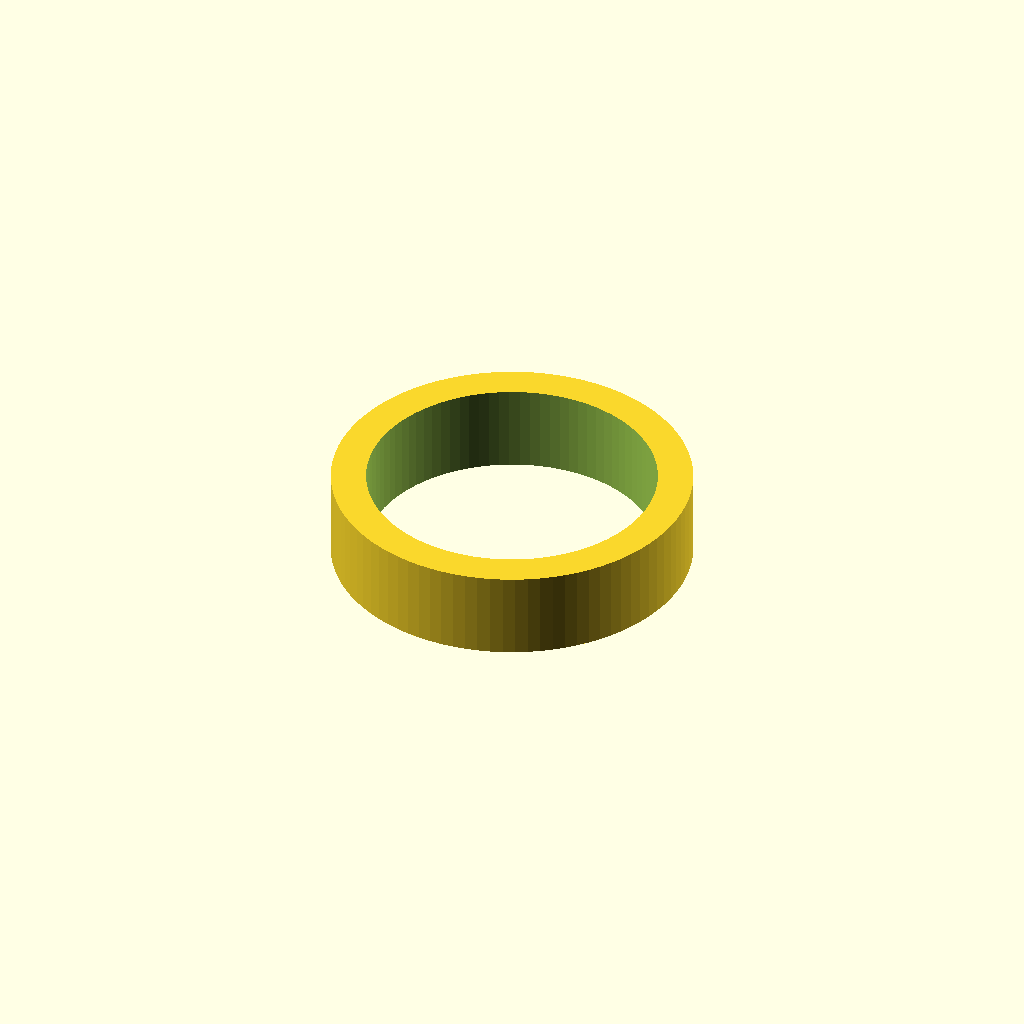
Cell 1: the model at its default parameters.
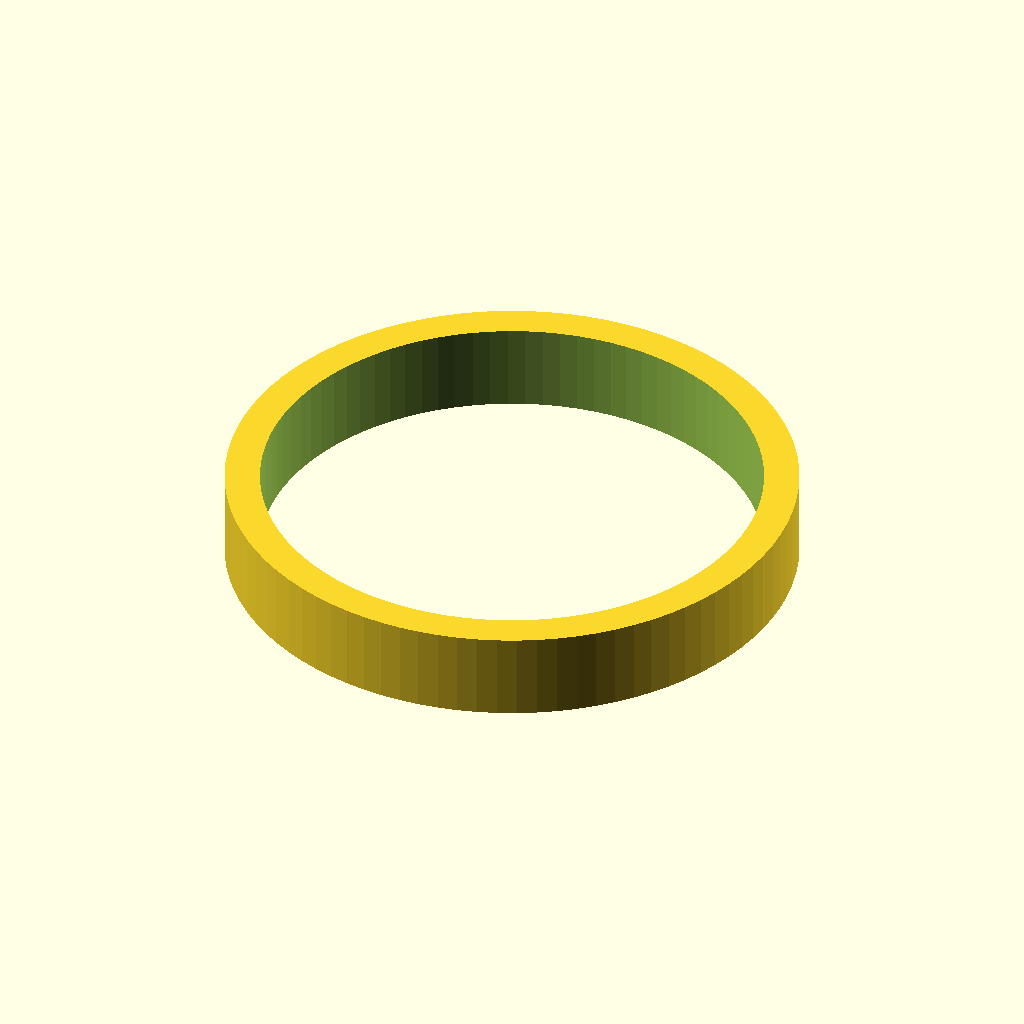
Cell 2: the same model with innerRad = 14.4.
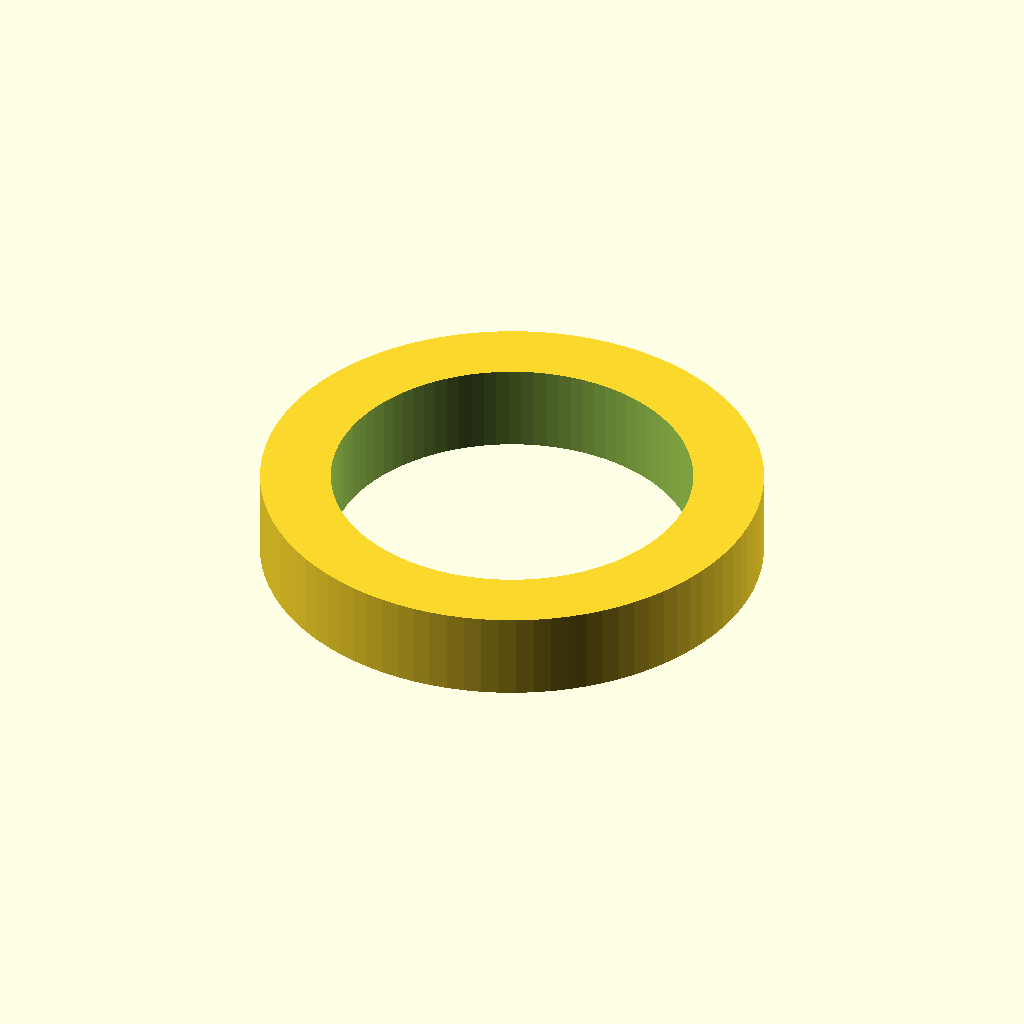
Cell 3: the same model with wallThickness = 4.8.
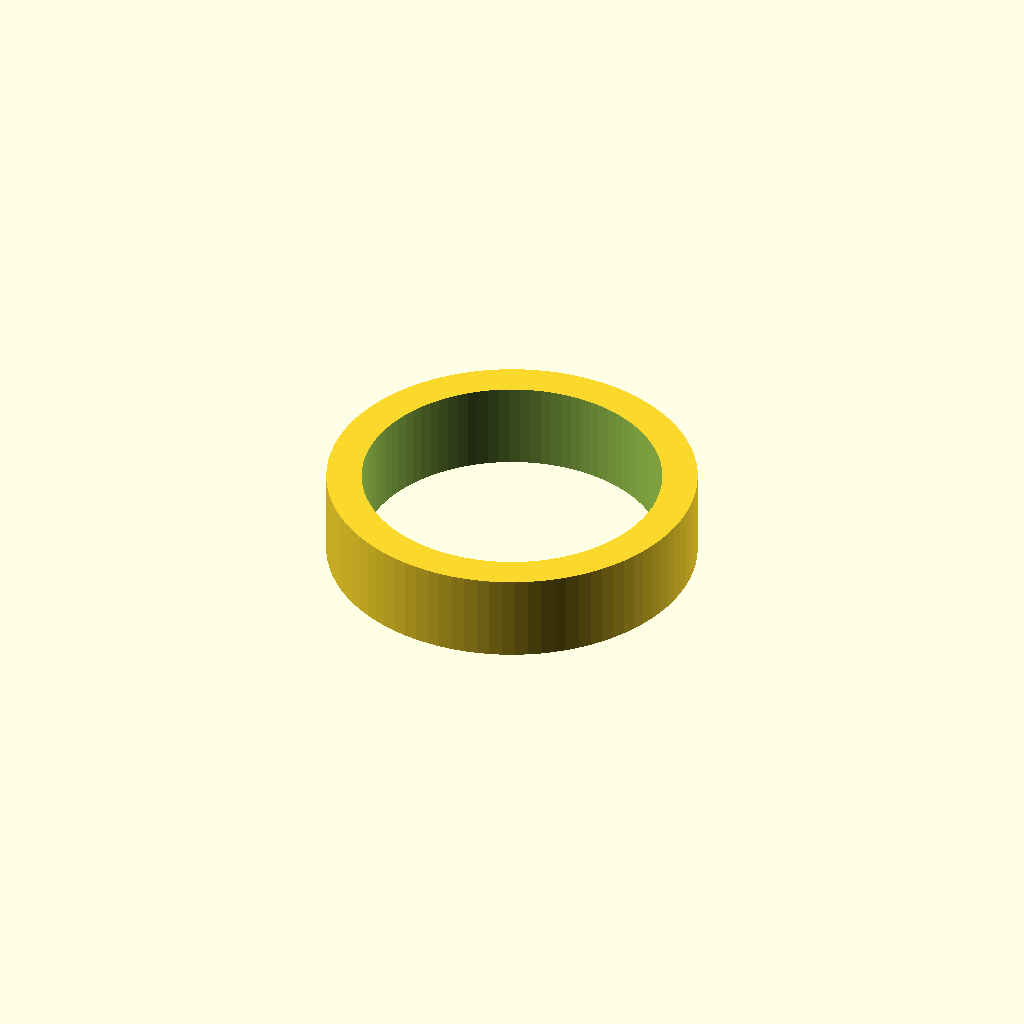
Cell 4: the same model with tolerance = 0.6.
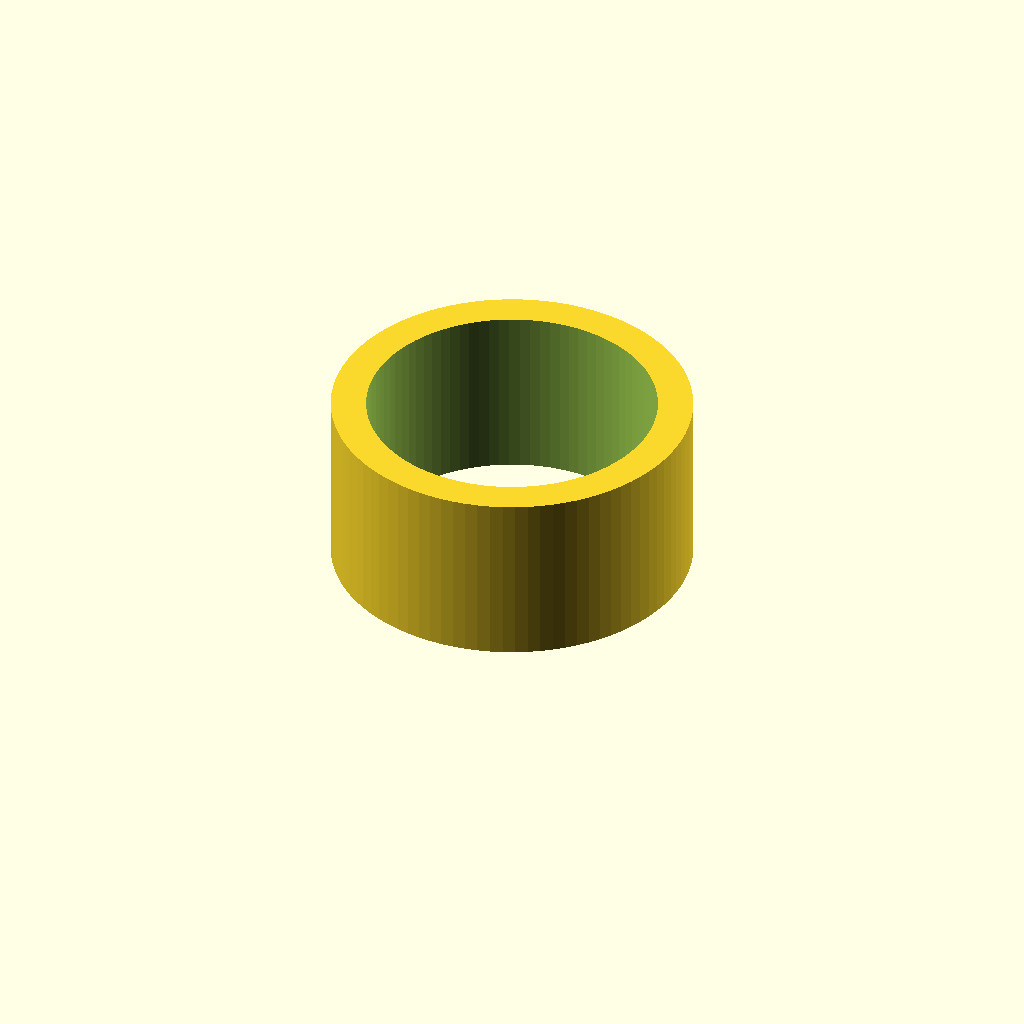
Cell 5 — height set to 12, the other parameters unchanged.
All cells are drawn from one camera (rotation 55°, 0°, 25°, orthographic, colour scheme Cornfield), so only the parameter changes between them.
Source of the model, car/shiftKnobCollar.scad:
$fa=4; // default minimum facet angle is now 4
$fs=0.05; // default minimum facet size is now 0.05 mm

innerRad = 7.2;
wallThickness = 2.4;
tolerance = .3;
height = 6;

difference() {
  cylinder(r = innerRad + 2*wallThickness + tolerance, h = height);
  translate([0, 0, -.1]) cylinder(r = innerRad + wallThickness + tolerance, h = height + .2);
}
Parameter table extracted from the source (name, type, default, range or options):
innerRad: number, default 7.2
wallThickness: number, default 2.4
tolerance: number, default 0.3
height: number, default 6
